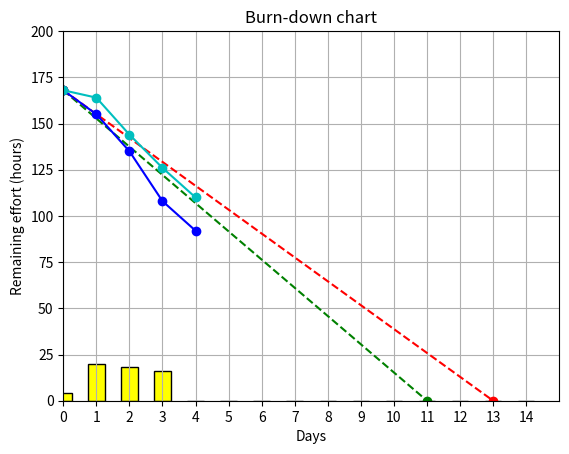

The script that saved this image:
import numpy as np
import matplotlib.pyplot as plt
# import matplotlib as mpl

# BEST WAY
# x(from zero, to max days), y(total working hours, to zero)
plt.plot([0, 11], [168,0], 'og--')
# WORST WAY
# x(from zero, to max days), y(total working hours, to zero)
plt.plot([0, 13], [168,0], 'or--') 
# NOW EFFORT
# x(...), y(...)

plt.plot([0, 1, 2, 3, 4], [168,155,135,108,92], 'ob-') 

# LEFT
# x(days), y(hoursLeft)
plt.plot([0, 1, 2, 3, 4], [168,164,144,126,110], 'oc-') 

# DAILY WRKDONE
days = (0,1,2,3,4,5,6,7,8,9,10,11,12,13,14)
workdone = [4, 20, 18, 16, 0 ,0 ,0 ,0 ,0 ,0, 0, 0, 0, 0, 0]
y_pos = np.arange(len(days))
plt.bar(y_pos, workdone, width=0.5, color="yellow",edgecolor = "black") 
plt.xticks(y_pos, days)

# AXIS
plt.grid()
plt.axis([0,15,0,200])
plt.xlabel('Days')
plt.ylabel('Remaining effort (hours)')
plt.title('Burn-down chart')

#SHOW
plt.show()
